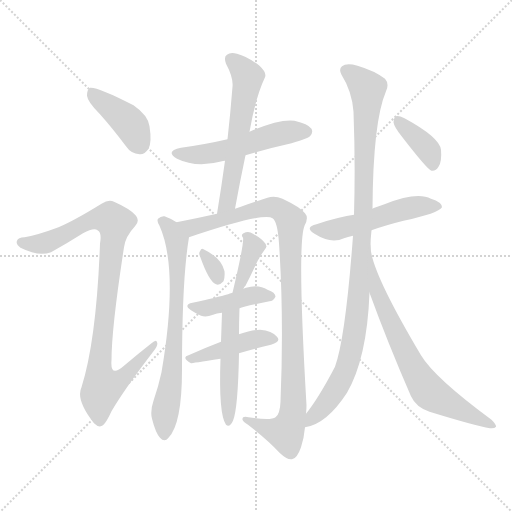
t = 0.00 s
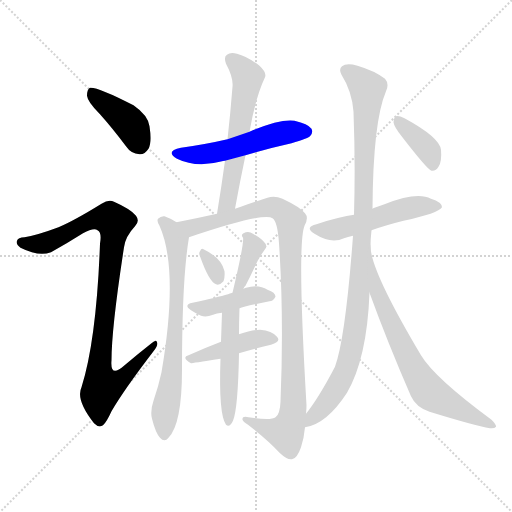
t = 2.17 s
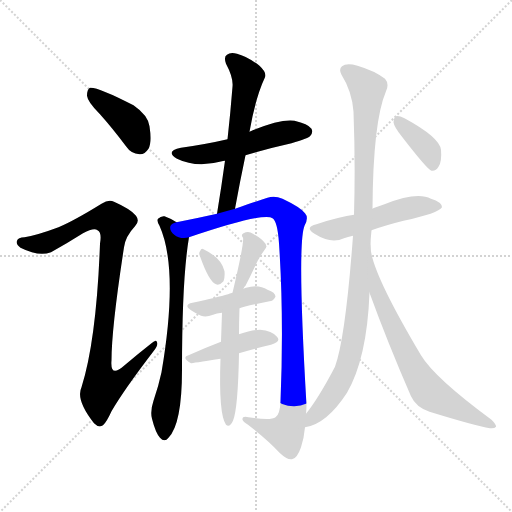
t = 4.33 s
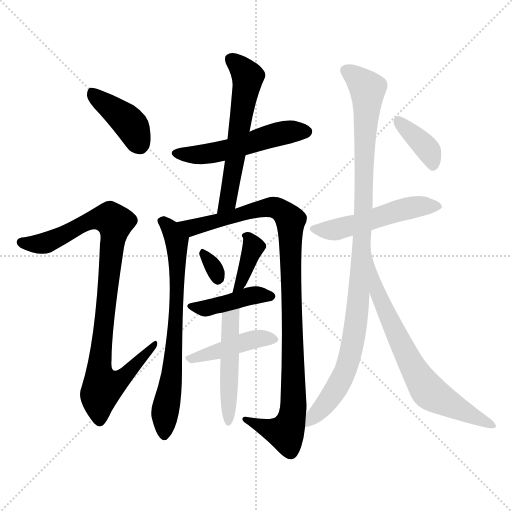
t = 6.50 s
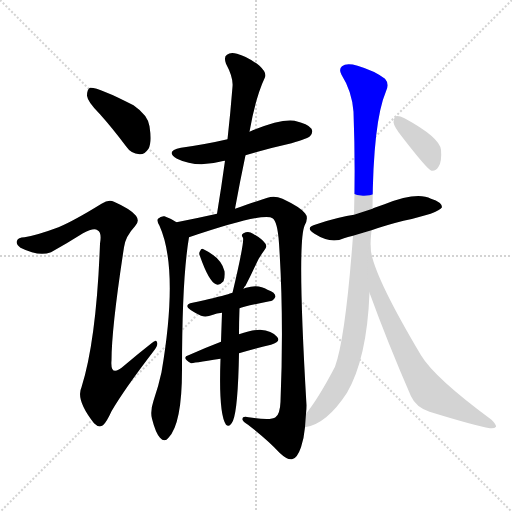
t = 8.66 s
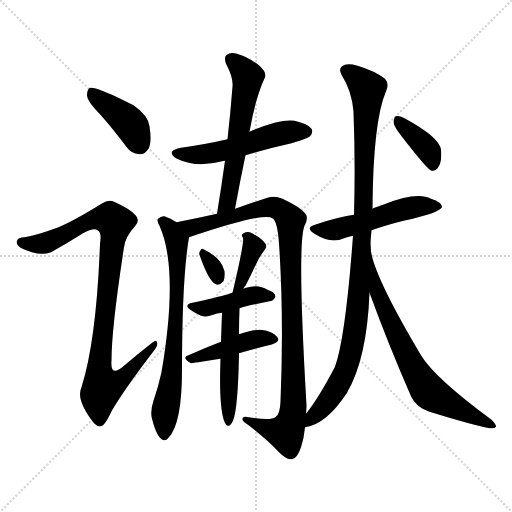
t = 10.83 s

The animated SVG that drew these frames (rendered in a browser with its animation timeline set to each time). Animation: 15 CSS @keyframes rules; one cycle of 10.83 s.

<svg version="1.1" viewBox="0 0 1024 1024" xmlns="http://www.w3.org/2000/svg">
  <g stroke="lightgray" stroke-dasharray="1,1" stroke-width="1" transform="scale(4, 4)">
    <line x1="0" y1="0" x2="256" y2="256"></line>
    <line x1="256" y1="0" x2="0" y2="256"></line>
    <line x1="128" y1="0" x2="128" y2="256"></line>
    <line x1="0" y1="128" x2="256" y2="128"></line>
  </g>
<g transform="scale(1, -1) translate(0, -900)">
   <style type="text/css">
    @keyframes keyframes0 {
      from {
       stroke: blue;
       stroke-dashoffset: 402;
       stroke-width: 128;
       }
       57% {
       animation-timing-function: step-end;
       stroke: blue;
       stroke-dashoffset: 0;
       stroke-width: 128;
       }
       to {
       stroke: black;
       stroke-width: 1024;
       }
       }
       #make-me-a-hanzi-animation-0 {
         animation: keyframes0 0.577148s both;
         animation-delay: 0.000000s;
         animation-timing-function: linear;
       }
    @keyframes keyframes1 {
      from {
       stroke: blue;
       stroke-dashoffset: 924;
       stroke-width: 128;
       }
       75% {
       animation-timing-function: step-end;
       stroke: blue;
       stroke-dashoffset: 0;
       stroke-width: 128;
       }
       to {
       stroke: black;
       stroke-width: 1024;
       }
       }
       #make-me-a-hanzi-animation-1 {
         animation: keyframes1 1.001953s both;
         animation-delay: 0.577148s;
         animation-timing-function: linear;
       }
    @keyframes keyframes2 {
      from {
       stroke: blue;
       stroke-dashoffset: 519;
       stroke-width: 128;
       }
       63% {
       animation-timing-function: step-end;
       stroke: blue;
       stroke-dashoffset: 0;
       stroke-width: 128;
       }
       to {
       stroke: black;
       stroke-width: 1024;
       }
       }
       #make-me-a-hanzi-animation-2 {
         animation: keyframes2 0.672363s both;
         animation-delay: 1.579102s;
         animation-timing-function: linear;
       }
    @keyframes keyframes3 {
      from {
       stroke: blue;
       stroke-dashoffset: 581;
       stroke-width: 128;
       }
       65% {
       animation-timing-function: step-end;
       stroke: blue;
       stroke-dashoffset: 0;
       stroke-width: 128;
       }
       to {
       stroke: black;
       stroke-width: 1024;
       }
       }
       #make-me-a-hanzi-animation-3 {
         animation: keyframes3 0.722819s both;
         animation-delay: 2.251465s;
         animation-timing-function: linear;
       }
    @keyframes keyframes4 {
      from {
       stroke: blue;
       stroke-dashoffset: 695;
       stroke-width: 128;
       }
       69% {
       animation-timing-function: step-end;
       stroke: blue;
       stroke-dashoffset: 0;
       stroke-width: 128;
       }
       to {
       stroke: black;
       stroke-width: 1024;
       }
       }
       #make-me-a-hanzi-animation-4 {
         animation: keyframes4 0.815592s both;
         animation-delay: 2.974284s;
         animation-timing-function: linear;
       }
    @keyframes keyframes5 {
      from {
       stroke: blue;
       stroke-dashoffset: 1000;
       stroke-width: 128;
       }
       76% {
       animation-timing-function: step-end;
       stroke: blue;
       stroke-dashoffset: 0;
       stroke-width: 128;
       }
       to {
       stroke: black;
       stroke-width: 1024;
       }
       }
       #make-me-a-hanzi-animation-5 {
         animation: keyframes5 1.063802s both;
         animation-delay: 3.789876s;
         animation-timing-function: linear;
       }
    @keyframes keyframes6 {
      from {
       stroke: blue;
       stroke-dashoffset: 312;
       stroke-width: 128;
       }
       50% {
       animation-timing-function: step-end;
       stroke: blue;
       stroke-dashoffset: 0;
       stroke-width: 128;
       }
       to {
       stroke: black;
       stroke-width: 1024;
       }
       }
       #make-me-a-hanzi-animation-6 {
         animation: keyframes6 0.503906s both;
         animation-delay: 4.853678s;
         animation-timing-function: linear;
       }
    @keyframes keyframes7 {
      from {
       stroke: blue;
       stroke-dashoffset: 362;
       stroke-width: 128;
       }
       54% {
       animation-timing-function: step-end;
       stroke: blue;
       stroke-dashoffset: 0;
       stroke-width: 128;
       }
       to {
       stroke: black;
       stroke-width: 1024;
       }
       }
       #make-me-a-hanzi-animation-7 {
         animation: keyframes7 0.544596s both;
         animation-delay: 5.357585s;
         animation-timing-function: linear;
       }
    @keyframes keyframes8 {
      from {
       stroke: blue;
       stroke-dashoffset: 408;
       stroke-width: 128;
       }
       57% {
       animation-timing-function: step-end;
       stroke: blue;
       stroke-dashoffset: 0;
       stroke-width: 128;
       }
       to {
       stroke: black;
       stroke-width: 1024;
       }
       }
       #make-me-a-hanzi-animation-8 {
         animation: keyframes8 0.582031s both;
         animation-delay: 5.902181s;
         animation-timing-function: linear;
       }
    @keyframes keyframes9 {
      from {
       stroke: blue;
       stroke-dashoffset: 429;
       stroke-width: 128;
       }
       58% {
       animation-timing-function: step-end;
       stroke: blue;
       stroke-dashoffset: 0;
       stroke-width: 128;
       }
       to {
       stroke: black;
       stroke-width: 1024;
       }
       }
       #make-me-a-hanzi-animation-9 {
         animation: keyframes9 0.599121s both;
         animation-delay: 6.484212s;
         animation-timing-function: linear;
       }
    @keyframes keyframes10 {
      from {
       stroke: blue;
       stroke-dashoffset: 481;
       stroke-width: 128;
       }
       61% {
       animation-timing-function: step-end;
       stroke: blue;
       stroke-dashoffset: 0;
       stroke-width: 128;
       }
       to {
       stroke: black;
       stroke-width: 1024;
       }
       }
       #make-me-a-hanzi-animation-10 {
         animation: keyframes10 0.641439s both;
         animation-delay: 7.083333s;
         animation-timing-function: linear;
       }
    @keyframes keyframes11 {
      from {
       stroke: blue;
       stroke-dashoffset: 511;
       stroke-width: 128;
       }
       62% {
       animation-timing-function: step-end;
       stroke: blue;
       stroke-dashoffset: 0;
       stroke-width: 128;
       }
       to {
       stroke: black;
       stroke-width: 1024;
       }
       }
       #make-me-a-hanzi-animation-11 {
         animation: keyframes11 0.665853s both;
         animation-delay: 7.724772s;
         animation-timing-function: linear;
       }
    @keyframes keyframes12 {
      from {
       stroke: blue;
       stroke-dashoffset: 1010;
       stroke-width: 128;
       }
       77% {
       animation-timing-function: step-end;
       stroke: blue;
       stroke-dashoffset: 0;
       stroke-width: 128;
       }
       to {
       stroke: black;
       stroke-width: 1024;
       }
       }
       #make-me-a-hanzi-animation-12 {
         animation: keyframes12 1.071940s both;
         animation-delay: 8.390625s;
         animation-timing-function: linear;
       }
    @keyframes keyframes13 {
      from {
       stroke: blue;
       stroke-dashoffset: 688;
       stroke-width: 128;
       }
       69% {
       animation-timing-function: step-end;
       stroke: blue;
       stroke-dashoffset: 0;
       stroke-width: 128;
       }
       to {
       stroke: black;
       stroke-width: 1024;
       }
       }
       #make-me-a-hanzi-animation-13 {
         animation: keyframes13 0.809896s both;
         animation-delay: 9.462565s;
         animation-timing-function: linear;
       }
    @keyframes keyframes14 {
      from {
       stroke: blue;
       stroke-dashoffset: 376;
       stroke-width: 128;
       }
       55% {
       animation-timing-function: step-end;
       stroke: blue;
       stroke-dashoffset: 0;
       stroke-width: 128;
       }
       to {
       stroke: black;
       stroke-width: 1024;
       }
       }
       #make-me-a-hanzi-animation-14 {
         animation: keyframes14 0.555990s both;
         animation-delay: 10.272461s;
         animation-timing-function: linear;
       }
</style>
<path d="M 200.0 671.5 Q 225.0 643.5 252.0 607.5 Q 262.0 592.5 279.0 591.5 Q 289.0 590.5 297.0 602.5 Q 304.0 615.5 299.0 647.5 Q 296.0 669.5 267.0 689.5 Q 195.0 726.5 180.0 724.5 Q 174.0 721.5 174.0 708.5 Q 175.0 696.5 200.0 671.5 Z" fill="lightgray"></path> 
<path d="M 117.0 445.5 Q 74.0 429.5 49.0 425.5 Q 36.0 425.5 34.0 418.5 Q 31.0 411.5 41.0 404.5 Q 77.0 386.5 102.0 395.5 Q 136.0 414.5 166.0 433.5 Q 188.0 445.5 195.0 439.5 Q 204.0 435.5 200.0 412.5 Q 193.0 220.5 163.0 125.5 Q 151.0 100.5 188.0 53.5 Q 198.0 43.5 206.0 49.5 Q 213.0 55.5 223.0 77.5 Q 248.0 120.5 307.0 197.5 Q 317.0 209.5 314.0 215.5 Q 313.0 222.5 303.0 213.5 Q 275.0 191.5 248.0 168.5 Q 220.0 143.5 223.0 179.5 Q 223.0 243.5 248.0 405.5 Q 251.0 427.5 270.0 447.5 Q 280.0 457.5 272.0 468.5 Q 262.0 481.5 228.0 496.5 Q 218.0 502.5 203.0 492.5 Q 148.0 458.5 117.0 445.5 Z" fill="lightgray"></path> 
<path d="M 491.0 589.5 Q 534.0 602.5 583.0 613.5 Q 616.0 623.5 620.0 627.5 Q 627.0 634.5 623.0 642.5 Q 616.0 652.5 589.0 658.5 Q 559.0 662.5 499.0 636.5 L 455.0 621.5 Q 412.0 611.5 362.0 604.5 Q 329.0 597.5 354.0 582.5 Q 393.0 563.5 444.0 577.5 Q 445.0 578.5 450.0 578.5 L 491.0 589.5 Z" fill="lightgray"></path> 
<path d="M 470.0 482.5 Q 480.0 537.5 491.0 589.5 L 499.0 636.5 Q 511.0 705.5 530.0 745.5 Q 534.0 754.5 519.0 768.5 Q 494.0 787.5 474.0 792.5 Q 461.0 796.5 454.0 790.5 Q 447.0 786.5 452.0 772.5 Q 467.0 744.5 465.0 726.5 Q 461.0 675.5 455.0 621.5 L 450.0 578.5 Q 443.0 527.5 434.0 472.5 C 429.0 442.5 465.0 452.5 470.0 482.5 Z" fill="lightgray"></path> 
<path d="M 353.0 455.5 Q 343.0 462.5 329.0 467.5 Q 322.0 468.5 316.0 462.5 Q 313.0 458.5 319.0 448.5 Q 358.0 361.5 323.0 155.5 Q 317.0 127.5 307.0 98.5 Q 300.0 77.5 304.0 62.5 Q 311.0 34.5 320.0 24.5 Q 329.0 14.5 337.0 24.5 Q 364.0 52.5 364.0 160.5 Q 364.0 343.5 378.0 425.5 C 380.0 439.5 379.0 440.5 353.0 455.5 Z" fill="lightgray"></path> 
<path d="M 612.0 72.5 Q 613.0 81.5 613.0 89.5 Q 594.0 411.5 609.0 448.5 Q 618.0 464.5 610.0 473.5 Q 601.0 485.5 565.0 502.5 Q 549.0 509.5 535.0 504.5 Q 513.0 497.5 470.0 482.5 L 434.0 472.5 Q 394.0 463.5 353.0 455.5 C 324.0 449.5 350.0 416.5 378.0 425.5 Q 529.0 476.5 545.0 463.5 Q 555.0 457.5 558.0 413.5 Q 568.0 265.5 561.0 96.5 Q 560.0 71.5 551.0 65.5 Q 542.0 58.5 497.0 65.5 Q 484.0 68.5 485.0 60.5 Q 486.0 56.5 496.0 50.5 Q 536.0 19.5 559.0 -5.5 Q 575.0 -20.5 584.0 -18.5 Q 594.0 -17.5 602.0 5.5 Q 608.0 23.5 610.0 45.5 L 612.0 72.5 Z" fill="lightgray"></path> 
<path d="M 400.0 387.5 Q 418.0 336.5 432.0 331.5 Q 439.0 328.5 447.0 337.5 Q 450.0 344.5 449.0 357.5 Q 443.0 384.5 407.0 401.5 Q 403.0 404.5 400.0 397.5 Q 397.0 393.5 400.0 387.5 Z" fill="lightgray"></path> 
<path d="M 487.0 322.5 Q 488.0 326.5 491.0 328.5 Q 501.0 347.5 513.0 373.5 Q 517.0 383.5 528.0 398.5 Q 535.0 405.5 531.0 412.5 Q 524.0 422.5 506.0 432.5 Q 497.0 438.5 487.0 433.5 Q 481.0 430.5 486.0 424.5 Q 489.0 415.5 465.0 314.5 C 458.0 285.5 474.0 295.5 487.0 322.5 Z" fill="lightgray"></path> 
<path d="M 479.0 283.5 Q 488.0 287.5 539.0 297.5 Q 546.0 297.5 551.0 306.5 Q 551.0 315.5 535.0 320.5 Q 517.0 332.5 492.0 324.5 Q 489.0 323.5 487.0 322.5 L 465.0 314.5 Q 459.0 313.5 456.0 311.5 Q 435.0 305.5 385.0 294.5 Q 366.0 290.5 382.0 279.5 Q 391.0 273.5 402.0 268.5 Q 412.0 264.5 426.0 270.5 Q 433.0 273.5 444.0 274.5 L 479.0 283.5 Z" fill="lightgray"></path> 
<path d="M 478.0 193.5 Q 511.0 203.5 542.0 210.5 Q 563.0 216.5 554.0 226.5 Q 544.0 238.5 520.0 240.5 Q 504.0 240.5 478.0 231.5 L 442.0 216.5 Q 408.0 203.5 377.0 189.5 Q 362.0 185.5 382.0 173.5 Q 383.0 173.5 441.0 182.5 L 478.0 193.5 Z" fill="lightgray"></path> 
<path d="M 441.0 182.5 Q 437.0 71.5 452.0 50.5 Q 459.0 43.5 466.0 58.5 Q 476.0 82.5 478.0 193.5 L 478.0 231.5 Q 478.0 256.5 479.0 283.5 C 480.0 313.5 445.0 304.5 444.0 274.5 Q 443.0 246.5 442.0 216.5 L 441.0 182.5 Z" fill="lightgray"></path> 
<path d="M 743.0 439.5 Q 771.0 449.5 807.0 458.5 Q 877.0 473.5 884.0 485.5 Q 884.0 495.5 862.0 502.5 Q 834.0 517.5 769.0 491.5 Q 759.0 488.5 749.0 484.5 Q 746.0 483.5 745.0 482.5 L 708.0 470.5 Q 681.0 467.5 633.0 451.5 Q 608.0 445.5 629.0 432.5 Q 662.0 411.5 688.0 423.5 Q 695.0 426.5 706.0 428.5 L 743.0 439.5 Z" fill="lightgray"></path> 
<path d="M 741.0 406.5 Q 741.0 422.5 743.0 439.5 L 745.0 482.5 Q 746.0 656.5 772.0 717.5 Q 779.0 732.5 770.0 742.5 Q 749.0 758.5 715.0 768.5 Q 693.0 774.5 684.0 767.5 Q 677.0 761.5 683.0 750.5 Q 704.0 717.5 707.0 676.5 Q 711.0 571.5 708.0 470.5 L 706.0 428.5 Q 691.0 224.5 670.0 166.5 Q 637.0 103.5 612.0 72.5 C 594.0 48.5 587.0 38.5 610.0 45.5 Q 653.0 51.5 694.0 114.5 Q 734.0 183.5 739.0 314.5 L 741.0 406.5 Z" fill="lightgray"></path> 
<path d="M 739.0 314.5 Q 775.0 215.5 822.0 107.5 Q 832.0 85.5 859.0 76.5 Q 950.0 48.5 980.0 43.5 Q 989.0 42.5 992.0 46.5 Q 993.0 50.5 983.0 60.5 Q 869.0 144.5 842.0 189.5 Q 742.0 357.5 741.0 406.5 C 737.0 436.5 729.0 342.5 739.0 314.5 Z" fill="lightgray"></path> 
<path d="M 804.0 626.5 Q 855.0 560.5 863.0 558.5 Q 872.0 557.5 877.0 566.5 Q 884.0 576.5 882.0 600.5 Q 879.0 625.5 809.0 663.5 Q 797.0 669.5 792.0 667.5 Q 788.0 666.5 787.0 655.5 Q 788.0 646.5 804.0 626.5 Z" fill="lightgray"></path> 
      <clipPath id="make-me-a-hanzi-clip-0">
      <path d="M 200.0 671.5 Q 225.0 643.5 252.0 607.5 Q 262.0 592.5 279.0 591.5 Q 289.0 590.5 297.0 602.5 Q 304.0 615.5 299.0 647.5 Q 296.0 669.5 267.0 689.5 Q 195.0 726.5 180.0 724.5 Q 174.0 721.5 174.0 708.5 Q 175.0 696.5 200.0 671.5 Z" fill="lightgray"></path>
      </clipPath>
      <path clip-path="url(#make-me-a-hanzi-clip-0)" d="M 183.0 717.5 L 261.0 651.5 L 279.0 611.5 " fill="none" id="make-me-a-hanzi-animation-0" stroke-dasharray="274 548" stroke-linecap="round"></path>

      <clipPath id="make-me-a-hanzi-clip-1">
      <path d="M 117.0 445.5 Q 74.0 429.5 49.0 425.5 Q 36.0 425.5 34.0 418.5 Q 31.0 411.5 41.0 404.5 Q 77.0 386.5 102.0 395.5 Q 136.0 414.5 166.0 433.5 Q 188.0 445.5 195.0 439.5 Q 204.0 435.5 200.0 412.5 Q 193.0 220.5 163.0 125.5 Q 151.0 100.5 188.0 53.5 Q 198.0 43.5 206.0 49.5 Q 213.0 55.5 223.0 77.5 Q 248.0 120.5 307.0 197.5 Q 317.0 209.5 314.0 215.5 Q 313.0 222.5 303.0 213.5 Q 275.0 191.5 248.0 168.5 Q 220.0 143.5 223.0 179.5 Q 223.0 243.5 248.0 405.5 Q 251.0 427.5 270.0 447.5 Q 280.0 457.5 272.0 468.5 Q 262.0 481.5 228.0 496.5 Q 218.0 502.5 203.0 492.5 Q 148.0 458.5 117.0 445.5 Z" fill="lightgray"></path>
      </clipPath>
      <path clip-path="url(#make-me-a-hanzi-clip-1)" d="M 44.0 414.5 L 91.0 413.5 L 175.0 456.5 L 221.0 462.5 L 229.0 455.5 L 229.0 440.5 L 201.0 198.5 L 205.0 125.5 L 234.0 135.5 L 309.0 211.5 " fill="none" id="make-me-a-hanzi-animation-1" stroke-dasharray="796 1592" stroke-linecap="round"></path>

      <clipPath id="make-me-a-hanzi-clip-2">
      <path d="M 491.0 589.5 Q 534.0 602.5 583.0 613.5 Q 616.0 623.5 620.0 627.5 Q 627.0 634.5 623.0 642.5 Q 616.0 652.5 589.0 658.5 Q 559.0 662.5 499.0 636.5 L 455.0 621.5 Q 412.0 611.5 362.0 604.5 Q 329.0 597.5 354.0 582.5 Q 393.0 563.5 444.0 577.5 Q 445.0 578.5 450.0 578.5 L 491.0 589.5 Z" fill="lightgray"></path>
      </clipPath>
      <path clip-path="url(#make-me-a-hanzi-clip-2)" d="M 355.0 594.5 L 431.0 594.5 L 550.0 630.5 L 612.0 636.5 " fill="none" id="make-me-a-hanzi-animation-2" stroke-dasharray="391 782" stroke-linecap="round"></path>

      <clipPath id="make-me-a-hanzi-clip-3">
      <path d="M 470.0 482.5 Q 480.0 537.5 491.0 589.5 L 499.0 636.5 Q 511.0 705.5 530.0 745.5 Q 534.0 754.5 519.0 768.5 Q 494.0 787.5 474.0 792.5 Q 461.0 796.5 454.0 790.5 Q 447.0 786.5 452.0 772.5 Q 467.0 744.5 465.0 726.5 Q 461.0 675.5 455.0 621.5 L 450.0 578.5 Q 443.0 527.5 434.0 472.5 C 429.0 442.5 465.0 452.5 470.0 482.5 Z" fill="lightgray"></path>
      </clipPath>
      <path clip-path="url(#make-me-a-hanzi-clip-3)" d="M 463.0 780.5 L 496.0 746.5 L 455.0 496.5 L 438.0 479.5 " fill="none" id="make-me-a-hanzi-animation-3" stroke-dasharray="453 906" stroke-linecap="round"></path>

      <clipPath id="make-me-a-hanzi-clip-4">
      <path d="M 353.0 455.5 Q 343.0 462.5 329.0 467.5 Q 322.0 468.5 316.0 462.5 Q 313.0 458.5 319.0 448.5 Q 358.0 361.5 323.0 155.5 Q 317.0 127.5 307.0 98.5 Q 300.0 77.5 304.0 62.5 Q 311.0 34.5 320.0 24.5 Q 329.0 14.5 337.0 24.5 Q 364.0 52.5 364.0 160.5 Q 364.0 343.5 378.0 425.5 C 380.0 439.5 379.0 440.5 353.0 455.5 Z" fill="lightgray"></path>
      </clipPath>
      <path clip-path="url(#make-me-a-hanzi-clip-4)" d="M 325.0 457.5 L 343.0 438.5 L 354.0 413.5 L 351.0 231.5 L 345.0 149.5 L 329.0 71.5 L 329.0 29.5 " fill="none" id="make-me-a-hanzi-animation-4" stroke-dasharray="567 1134" stroke-linecap="round"></path>

      <clipPath id="make-me-a-hanzi-clip-5">
      <path d="M 612.0 72.5 Q 613.0 81.5 613.0 89.5 Q 594.0 411.5 609.0 448.5 Q 618.0 464.5 610.0 473.5 Q 601.0 485.5 565.0 502.5 Q 549.0 509.5 535.0 504.5 Q 513.0 497.5 470.0 482.5 L 434.0 472.5 Q 394.0 463.5 353.0 455.5 C 324.0 449.5 350.0 416.5 378.0 425.5 Q 529.0 476.5 545.0 463.5 Q 555.0 457.5 558.0 413.5 Q 568.0 265.5 561.0 96.5 Q 560.0 71.5 551.0 65.5 Q 542.0 58.5 497.0 65.5 Q 484.0 68.5 485.0 60.5 Q 486.0 56.5 496.0 50.5 Q 536.0 19.5 559.0 -5.5 Q 575.0 -20.5 584.0 -18.5 Q 594.0 -17.5 602.0 5.5 Q 608.0 23.5 610.0 45.5 L 612.0 72.5 Z" fill="lightgray"></path>
      </clipPath>
      <path clip-path="url(#make-me-a-hanzi-clip-5)" d="M 361.0 453.5 L 390.0 445.5 L 413.0 449.5 L 482.0 473.5 L 540.0 485.5 L 565.0 476.5 L 581.0 455.5 L 588.0 128.5 L 584.0 67.5 L 571.0 34.5 L 493.0 58.5 " fill="none" id="make-me-a-hanzi-animation-5" stroke-dasharray="872 1744" stroke-linecap="round"></path>

      <clipPath id="make-me-a-hanzi-clip-6">
      <path d="M 400.0 387.5 Q 418.0 336.5 432.0 331.5 Q 439.0 328.5 447.0 337.5 Q 450.0 344.5 449.0 357.5 Q 443.0 384.5 407.0 401.5 Q 403.0 404.5 400.0 397.5 Q 397.0 393.5 400.0 387.5 Z" fill="lightgray"></path>
      </clipPath>
      <path clip-path="url(#make-me-a-hanzi-clip-6)" d="M 408.0 392.5 L 436.0 343.5 " fill="none" id="make-me-a-hanzi-animation-6" stroke-dasharray="184 368" stroke-linecap="round"></path>

      <clipPath id="make-me-a-hanzi-clip-7">
      <path d="M 487.0 322.5 Q 488.0 326.5 491.0 328.5 Q 501.0 347.5 513.0 373.5 Q 517.0 383.5 528.0 398.5 Q 535.0 405.5 531.0 412.5 Q 524.0 422.5 506.0 432.5 Q 497.0 438.5 487.0 433.5 Q 481.0 430.5 486.0 424.5 Q 489.0 415.5 465.0 314.5 C 458.0 285.5 474.0 295.5 487.0 322.5 Z" fill="lightgray"></path>
      </clipPath>
      <path clip-path="url(#make-me-a-hanzi-clip-7)" d="M 493.0 428.5 L 506.0 402.5 L 478.0 330.5 " fill="none" id="make-me-a-hanzi-animation-7" stroke-dasharray="234 468" stroke-linecap="round"></path>

      <clipPath id="make-me-a-hanzi-clip-8">
      <path d="M 479.0 283.5 Q 488.0 287.5 539.0 297.5 Q 546.0 297.5 551.0 306.5 Q 551.0 315.5 535.0 320.5 Q 517.0 332.5 492.0 324.5 Q 489.0 323.5 487.0 322.5 L 465.0 314.5 Q 459.0 313.5 456.0 311.5 Q 435.0 305.5 385.0 294.5 Q 366.0 290.5 382.0 279.5 Q 391.0 273.5 402.0 268.5 Q 412.0 264.5 426.0 270.5 Q 433.0 273.5 444.0 274.5 L 479.0 283.5 Z" fill="lightgray"></path>
      </clipPath>
      <path clip-path="url(#make-me-a-hanzi-clip-8)" d="M 392.0 285.5 L 425.0 286.5 L 514.0 310.5 L 541.0 306.5 " fill="none" id="make-me-a-hanzi-animation-8" stroke-dasharray="280 560" stroke-linecap="round"></path>

      <clipPath id="make-me-a-hanzi-clip-9">
      <path d="M 478.0 193.5 Q 511.0 203.5 542.0 210.5 Q 563.0 216.5 554.0 226.5 Q 544.0 238.5 520.0 240.5 Q 504.0 240.5 478.0 231.5 L 442.0 216.5 Q 408.0 203.5 377.0 189.5 Q 362.0 185.5 382.0 173.5 Q 383.0 173.5 441.0 182.5 L 478.0 193.5 Z" fill="lightgray"></path>
      </clipPath>
      <path clip-path="url(#make-me-a-hanzi-clip-9)" d="M 379.0 181.5 L 491.0 217.5 L 525.0 224.5 L 545.0 220.5 " fill="none" id="make-me-a-hanzi-animation-9" stroke-dasharray="301 602" stroke-linecap="round"></path>

      <clipPath id="make-me-a-hanzi-clip-10">
      <path d="M 441.0 182.5 Q 437.0 71.5 452.0 50.5 Q 459.0 43.5 466.0 58.5 Q 476.0 82.5 478.0 193.5 L 478.0 231.5 Q 478.0 256.5 479.0 283.5 C 480.0 313.5 445.0 304.5 444.0 274.5 Q 443.0 246.5 442.0 216.5 L 441.0 182.5 Z" fill="lightgray"></path>
      </clipPath>
      <path clip-path="url(#make-me-a-hanzi-clip-10)" d="M 474.0 276.5 L 461.0 260.5 L 457.0 56.5 " fill="none" id="make-me-a-hanzi-animation-10" stroke-dasharray="353 706" stroke-linecap="round"></path>

      <clipPath id="make-me-a-hanzi-clip-11">
      <path d="M 743.0 439.5 Q 771.0 449.5 807.0 458.5 Q 877.0 473.5 884.0 485.5 Q 884.0 495.5 862.0 502.5 Q 834.0 517.5 769.0 491.5 Q 759.0 488.5 749.0 484.5 Q 746.0 483.5 745.0 482.5 L 708.0 470.5 Q 681.0 467.5 633.0 451.5 Q 608.0 445.5 629.0 432.5 Q 662.0 411.5 688.0 423.5 Q 695.0 426.5 706.0 428.5 L 743.0 439.5 Z" fill="lightgray"></path>
      </clipPath>
      <path clip-path="url(#make-me-a-hanzi-clip-11)" d="M 629.0 442.5 L 675.0 441.5 L 805.0 481.5 L 878.0 487.5 " fill="none" id="make-me-a-hanzi-animation-11" stroke-dasharray="383 766" stroke-linecap="round"></path>

      <clipPath id="make-me-a-hanzi-clip-12">
      <path d="M 741.0 406.5 Q 741.0 422.5 743.0 439.5 L 745.0 482.5 Q 746.0 656.5 772.0 717.5 Q 779.0 732.5 770.0 742.5 Q 749.0 758.5 715.0 768.5 Q 693.0 774.5 684.0 767.5 Q 677.0 761.5 683.0 750.5 Q 704.0 717.5 707.0 676.5 Q 711.0 571.5 708.0 470.5 L 706.0 428.5 Q 691.0 224.5 670.0 166.5 Q 637.0 103.5 612.0 72.5 C 594.0 48.5 587.0 38.5 610.0 45.5 Q 653.0 51.5 694.0 114.5 Q 734.0 183.5 739.0 314.5 L 741.0 406.5 Z" fill="lightgray"></path>
      </clipPath>
      <path clip-path="url(#make-me-a-hanzi-clip-12)" d="M 693.0 758.5 L 735.0 722.5 L 716.0 286.5 L 710.0 234.5 L 688.0 151.5 L 651.0 90.5 L 615.0 51.5 " fill="none" id="make-me-a-hanzi-animation-12" stroke-dasharray="882 1764" stroke-linecap="round"></path>

      <clipPath id="make-me-a-hanzi-clip-13">
      <path d="M 739.0 314.5 Q 775.0 215.5 822.0 107.5 Q 832.0 85.5 859.0 76.5 Q 950.0 48.5 980.0 43.5 Q 989.0 42.5 992.0 46.5 Q 993.0 50.5 983.0 60.5 Q 869.0 144.5 842.0 189.5 Q 742.0 357.5 741.0 406.5 C 737.0 436.5 729.0 342.5 739.0 314.5 Z" fill="lightgray"></path>
      </clipPath>
      <path clip-path="url(#make-me-a-hanzi-clip-13)" d="M 746.0 376.5 L 742.0 368.5 L 756.0 312.5 L 839.0 142.5 L 866.0 110.5 L 985.0 47.5 " fill="none" id="make-me-a-hanzi-animation-13" stroke-dasharray="560 1120" stroke-linecap="round"></path>

      <clipPath id="make-me-a-hanzi-clip-14">
      <path d="M 804.0 626.5 Q 855.0 560.5 863.0 558.5 Q 872.0 557.5 877.0 566.5 Q 884.0 576.5 882.0 600.5 Q 879.0 625.5 809.0 663.5 Q 797.0 669.5 792.0 667.5 Q 788.0 666.5 787.0 655.5 Q 788.0 646.5 804.0 626.5 Z" fill="lightgray"></path>
      </clipPath>
      <path clip-path="url(#make-me-a-hanzi-clip-14)" d="M 795.0 659.5 L 858.0 597.5 L 866.0 566.5 " fill="none" id="make-me-a-hanzi-animation-14" stroke-dasharray="248 496" stroke-linecap="round"></path>

</g>
</svg>
